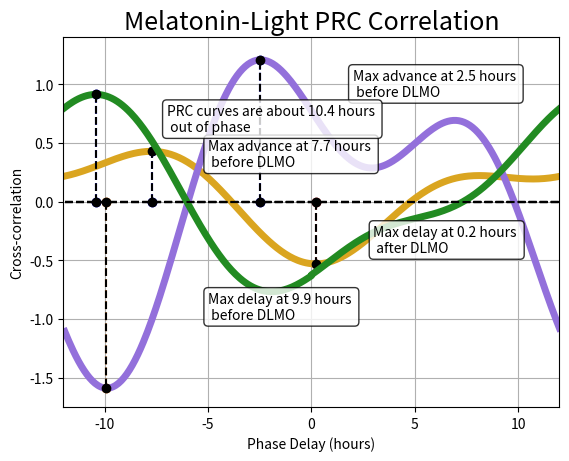

This chart was generated by the following Python code:
# -*- coding: utf-8 -*-
"""
Created on Tue Apr  2 15:35:29 2024

[redacted]

Microscopic PRC analysis 

"""


#-------- Set Up -------------------------------

# Imports 

import numpy as np
import matplotlib.pyplot as plt

# [redacted]

from itertools import repeat

# Corrected Hsat and sigma_M 
x = [-0.98204363, -0.07764001, -0.7152688,   0.8511226,   0.07833321] # Error = 3.655967724146368 # Optimization terminated successfully!! 

B1 = x[0]
theta1 = x[1] 
B2 = x[2]
theta2 = x[3] 
epsilon = x[4]

# ----------- Microscopic PRC to melatonin --------------
micro_prc = lambda phi: epsilon - B1*np.sin(phi + theta1) - B2*np.sin(2*phi + theta2)
phi = np.linspace(0,2*np.pi,361,endpoint=True)
response = micro_prc(phi)
DLMO = 5*np.pi/12
phi_rel_to_DLMO = np.mod(phi - DLMO,2*np.pi)
phi_rel_to_DLMO[phi_rel_to_DLMO > np.pi] = phi_rel_to_DLMO[phi_rel_to_DLMO > np.pi] - 2*np.pi
phi_argsort = np.argsort(phi_rel_to_DLMO)
max_advance_idx = np.argmax(response)
max_delay_idx = np.argmin(response)

plt.plot(12*phi_rel_to_DLMO[phi_argsort]/np.pi,response[phi_argsort],lw=2)
plt.plot(12*phi_rel_to_DLMO[phi_argsort]/np.pi, np.zeros_like(response),'k--')
plt.plot(list(repeat(12*phi_rel_to_DLMO[max_advance_idx]/np.pi,2)), [0,response[max_advance_idx]],'bo--')
plt.plot(list(repeat(12*phi_rel_to_DLMO[max_delay_idx]/np.pi,2)), [0,response[max_delay_idx]],'o--')
plt.grid()
plt.xlabel("Time Relative to DLMO (hours)")
plt.ylabel("Phase Response")
plt.title("Microscopic Melatonin Phase Response Curve")
plt.xlim((-12,12))
max_advance_time = abs(12*phi_rel_to_DLMO[max_advance_idx]/np.pi)
max_delay_time = abs(12*phi_rel_to_DLMO[max_delay_idx]/np.pi)
text_str = "Max advance at {:.2} hours \n before DLMO".format(max_advance_time)
props = dict(boxstyle='round', facecolor='white', alpha=0.8)
plt.text(2,0.9,text_str,bbox=props)
text_str = "Max delay at {:.2} hours \n before DLMO".format(max_delay_time)
plt.text(-5,-1,text_str,bbox=props)
plt.show()



# -------------- Micrscopic PRC to light ------------------
A1 = 0.3855 
beta1 = -0.0026
A2 = 0.1977 
beta2 = -0.957756
sigma = 0.0400692

micro_prc = lambda phi: sigma - A1*np.sin(phi + beta1) - A2*np.sin(2*phi + beta2)
phi = np.linspace(0,2*np.pi,361,endpoint=True)
light_response = micro_prc(phi)
DLMO = 5*np.pi/12
phi_rel_to_DLMO = np.mod(phi - DLMO,2*np.pi)
phi_rel_to_DLMO[phi_rel_to_DLMO > np.pi] = phi_rel_to_DLMO[phi_rel_to_DLMO > np.pi] - 2*np.pi
phi_argsort = np.argsort(phi_rel_to_DLMO)
max_advance_idx = np.argmax(light_response)
max_delay_idx = np.argmin(light_response)
plt.plot(12*phi_rel_to_DLMO[phi_argsort]/np.pi,light_response[phi_argsort],lw=2)
plt.plot(12*phi_rel_to_DLMO[phi_argsort]/np.pi, np.zeros_like(light_response),'k--')
plt.plot(list(repeat(12*phi_rel_to_DLMO[max_advance_idx]/np.pi,2)), [0,light_response[max_advance_idx]],'bo--')
plt.plot(list(repeat(12*phi_rel_to_DLMO[max_delay_idx]/np.pi,2)), [0,light_response[max_delay_idx]],'o--')
plt.grid()
plt.xlabel("Time Relative to DLMO (hours)")
plt.ylabel("Phase Response")
plt.title("Microscopic Light Phase Response Curve")
plt.xlim((-12,12))
max_advance_time = abs(12*phi_rel_to_DLMO[max_advance_idx]/np.pi)
max_delay_time = abs(12*phi_rel_to_DLMO[max_delay_idx]/np.pi)
text_str = "Max advance at {:.2} hours \n before DLMO".format(max_advance_time)
props = dict(boxstyle='round', facecolor='white', alpha=0.8)
plt.text(-5,0.3,text_str,bbox=props)
text_str = "Max delay at {:.2} hours \n after DLMO".format(max_delay_time)
plt.text(3,-0.43,text_str,bbox=props)
plt.show()



# Determine phase difference between melatonin and light PRCs 
mel_fourier = np.fft.fft(response)
light_fourier = np.fft.fft(np.flip(light_response))
cross_cor_four = mel_fourier*light_fourier
cross_cor = np.real(np.fft.ifft(cross_cor_four))
cross_cor = np.fft.fftshift(cross_cor)/(np.linalg.norm(response)*np.linalg.norm(light_response))
phi[phi > np.pi] = phi[phi > np.pi] - 2*np.pi
phi = np.fft.fftshift(phi)
max_alignment_idx = np.argmax(cross_cor)
plt.plot(12*phi/np.pi,cross_cor)
plt.plot(12*phi/np.pi,np.zeros_like(phi),'k--')
plt.plot(list(repeat(12*phi[max_alignment_idx]/np.pi,2)), [0,cross_cor[max_alignment_idx]],'bo--')
hours_out = -12*phi[max_alignment_idx]/np.pi
text_str = "PRC curves are about {:2} hours \n out of phase".format(hours_out)
plt.text(-7,0.6,text_str,bbox=props)
plt.xlabel('Phase Delay (hours)')
plt.xlim((-12,12))
plt.ylabel('Cross Correlation')
plt.title("Melatonin-Light PRC Correlation")
plt.grid()
plt.show()


# [redacted]

# Microscopic PRC to light
plt.rcParams.update({'font.size': 15})
plt.plot(12*phi_rel_to_DLMO[phi_argsort]/np.pi,light_response[phi_argsort],lw=5,color='goldenrod') # PRC 
plt.plot(12*phi_rel_to_DLMO[phi_argsort]/np.pi, np.zeros_like(light_response),'k--') # Line at 0
plt.plot(list(repeat(12*phi_rel_to_DLMO[max_advance_idx]/np.pi,2)), [0,light_response[max_advance_idx]],'o--',color='black') # Line of max advance 
plt.plot(list(repeat(12*phi_rel_to_DLMO[max_delay_idx]/np.pi,2)), [0,light_response[max_delay_idx]],'o--',color='black') # Line of max delay
plt.xlabel("Time Relative to DLMO (hours)")
plt.ylabel("Phase Response")
plt.title("Microscopic Phase Response Curve to Light")
plt.xlim((-12,12))
plt.ylim([-1.75,1.4])
max_advance_time_mel = abs(12*phi_rel_to_DLMO[max_advance_idx]/np.pi)
max_delay_time_mel = abs(12*phi_rel_to_DLMO[max_delay_idx]/np.pi)
plt.show()



# Microscopic PRC to Melatonin 

micro_prc = lambda phi: epsilon - B1*np.sin(phi + theta1) - B2*np.sin(2*phi + theta2)
phi = np.linspace(0,2*np.pi,361,endpoint=True)
response = micro_prc(phi)
DLMO = 5*np.pi/12
phi_rel_to_DLMO = np.mod(phi - DLMO,2*np.pi)
phi_rel_to_DLMO[phi_rel_to_DLMO > np.pi] = phi_rel_to_DLMO[phi_rel_to_DLMO > np.pi] - 2*np.pi
phi_argsort = np.argsort(phi_rel_to_DLMO)
max_advance_idx = np.argmax(response)
max_delay_idx = np.argmin(response)

plt.plot(12*phi_rel_to_DLMO[phi_argsort]/np.pi,response[phi_argsort],lw=5,color='mediumpurple')
plt.plot(12*phi_rel_to_DLMO[phi_argsort]/np.pi, np.zeros_like(response),'k--')
plt.plot(list(repeat(12*phi_rel_to_DLMO[max_advance_idx]/np.pi,2)), [0,response[max_advance_idx]],'ko--')
plt.plot(list(repeat(12*phi_rel_to_DLMO[max_delay_idx]/np.pi,2)), [0,response[max_delay_idx]],'ko--')
plt.xlabel("Time Relative to DLMO (hours)")
plt.ylabel("Phase Response")
plt.title("Microscopic Phase Response Curve to Melatonin")
plt.xlim((-12,12))
plt.ylim([-1.75,1.4])
max_advance_time_mel = abs(12*phi_rel_to_DLMO[max_advance_idx]/np.pi)
max_delay_time_mel = abs(12*phi_rel_to_DLMO[max_delay_idx]/np.pi)
plt.show()



# Cross Correlation
mel_fourier = np.fft.fft(response)
light_fourier = np.fft.fft(np.flip(light_response))
cross_cor_four = mel_fourier*light_fourier
cross_cor = np.real(np.fft.ifft(cross_cor_four))
cross_cor = np.fft.fftshift(cross_cor)/(np.linalg.norm(response)*np.linalg.norm(light_response))
phi[phi > np.pi] = phi[phi > np.pi] - 2*np.pi
phi = np.fft.fftshift(phi)
max_alignment_idx = np.argmax(cross_cor)
plt.plot(12*phi/np.pi,cross_cor,lw=5,color='forestgreen')
plt.plot(12*phi/np.pi,np.zeros_like(phi),'k--')
plt.plot(list(repeat(12*phi[max_alignment_idx]/np.pi,2)), [0,cross_cor[max_alignment_idx]],'ko--')
hours_out = -12*phi[max_alignment_idx]/np.pi
plt.xlabel('Phase Delay (hours)')
plt.xlim((-12,12))
plt.ylabel('Cross-correlation')
plt.title("Melatonin-Light PRC Correlation")
plt.show()
